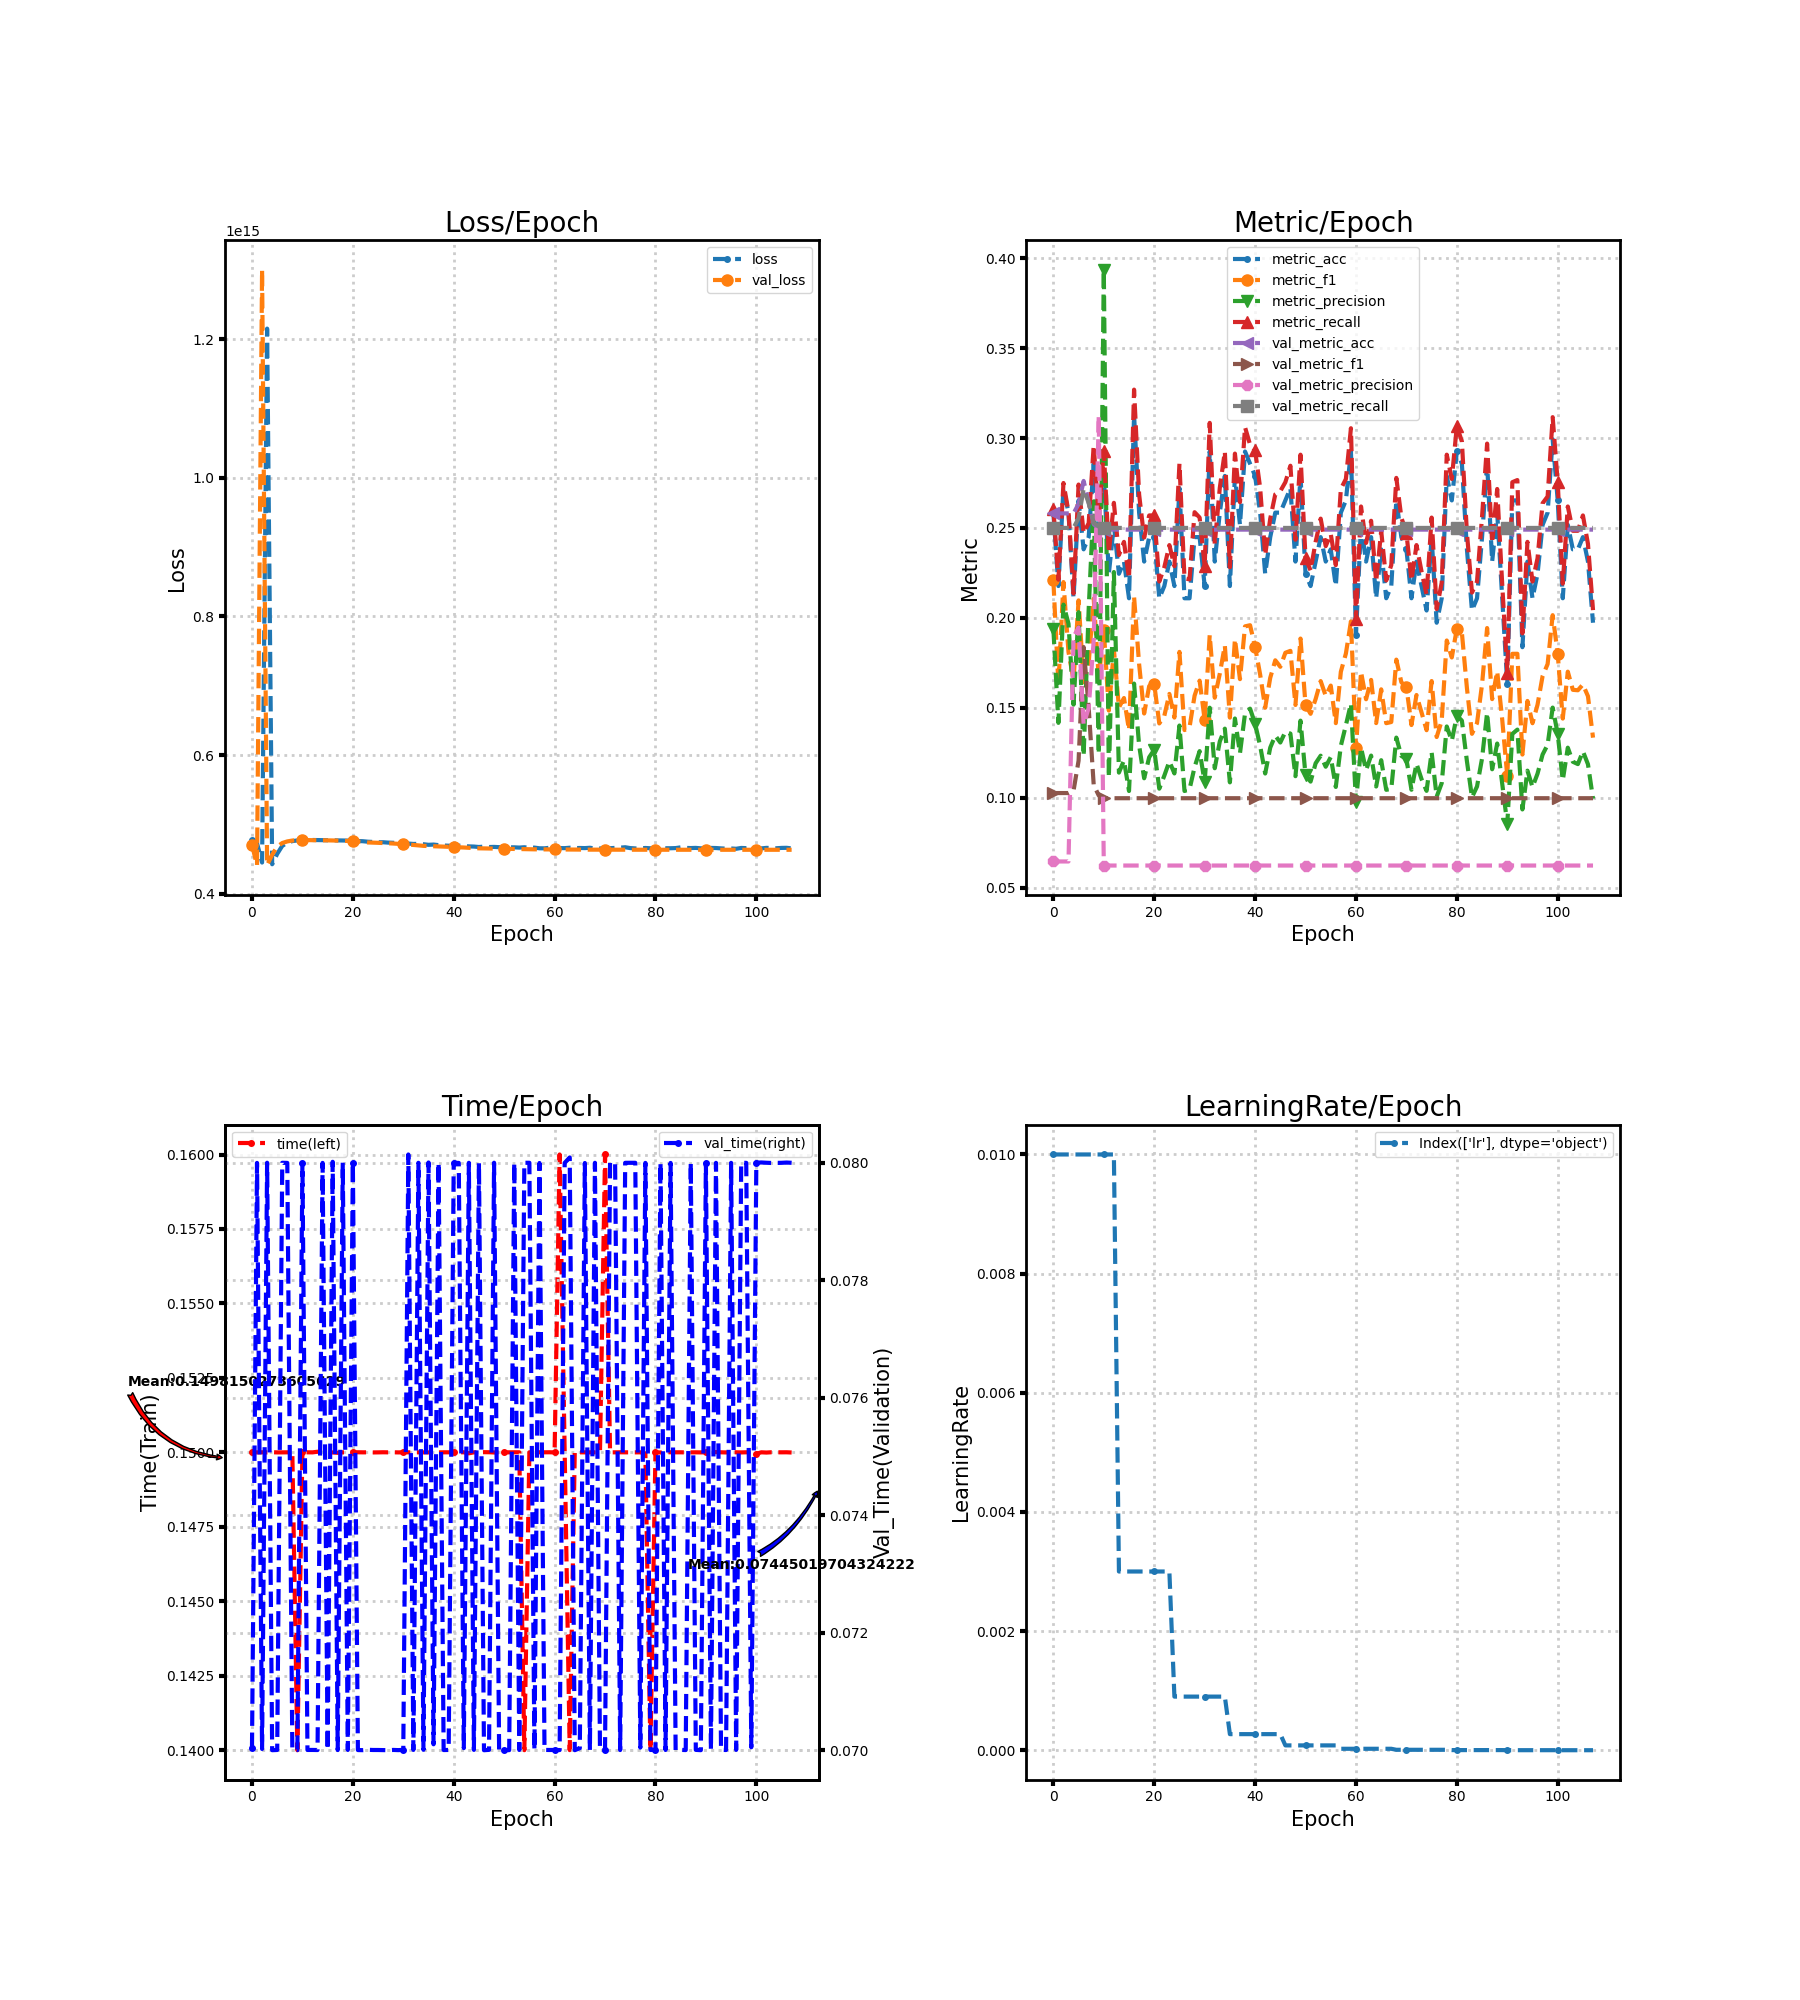

Data behind this chart, as committed beside it:
loss, metric_acc, metric_f1, metric_precision, metric_recall, time, lr, val_loss, val_metric_acc, val_metric_f1, val_metric_precision, val_metric_recall, val_time
477624958713856, 0.2585, 0.2209, 0.194, 0.2608, 0.15, 0.01, 470606210400256, 0.2581, 0.1026, 0.06452, 0.25, 0.07004
472645246124032, 0.2177, 0.1627, 0.1416, 0.2212, 0.15, 0.01, 440409771737088, 0.2581, 0.1026, 0.06452, 0.25, 0.08
444725274345472, 0.2721, 0.2199, 0.2074, 0.275, 0.15, 0.01, 1300574347722752.0, 0.2581, 0.1026, 0.06452, 0.25, 0.07002
1215643785363456.0, 0.2585, 0.181, 0.1968, 0.259, 0.15, 0.01, 441110186950656, 0.2581, 0.1026, 0.06452, 0.25, 0.08
442215604158464, 0.2109, 0.1653, 0.1517, 0.2135, 0.15, 0.01, 456002616950784, 0.2581, 0.1039, 0.1894, 0.25, 0.07
457239768858624, 0.2653, 0.2097, 0.2032, 0.2741, 0.15, 0.01, 467692880396288, 0.2634, 0.1206, 0.1946, 0.2554, 0.07
468772225810432, 0.2381, 0.1642, 0.1233, 0.2472, 0.15, 0.01, 472878482980864, 0.2761, 0.1838, 0.1407, 0.2717, 0.08
473351231373312, 0.2449, 0.1747, 0.2047, 0.2526, 0.15, 0.01, 475234708750336, 0.2641, 0.15, 0.1499, 0.2638, 0.08
475655615545344, 0.2857, 0.2107, 0.2648, 0.2959, 0.15, 0.01, 476472699518976, 0.2521, 0.1071, 0.1875, 0.2529, 0.07
476644800200704, 0.2449, 0.1662, 0.1242, 0.2552, 0.14, 0.01, 476979874758656, 0.2498, 0.1012, 0.3123, 0.2507, 0.07
477142848634880, 0.2789, 0.1933, 0.3936, 0.2929, 0.15, 0.01, 477136238411776, 0.2491, 0.0997, 0.06226, 0.25, 0.08
477284112793600, 0.2245, 0.1484, 0.1114, 0.2361, 0.15, 0.01, 477134594244608, 0.2491, 0.0997, 0.06226, 0.25, 0.07
477281763983360, 0.2517, 0.1824, 0.2255, 0.264, 0.15, 0.01, 477001819357184, 0.2491, 0.0997, 0.06226, 0.25, 0.07
477168115122176, 0.2245, 0.1502, 0.1139, 0.2349, 0.15, 0.003, 476913537646592, 0.2491, 0.0997, 0.06226, 0.25, 0.07
477046077652992, 0.2313, 0.1554, 0.1207, 0.2422, 0.15, 0.003, 476828712042496, 0.2491, 0.0997, 0.06226, 0.25, 0.08
476926791647232, 0.2109, 0.1376, 0.1037, 0.222, 0.15, 0.003, 476744658190336, 0.2491, 0.0997, 0.06226, 0.25, 0.07
476878372601856, 0.3129, 0.2118, 0.1634, 0.3269, 0.15, 0.003, 476599635935232, 0.2491, 0.0997, 0.06226, 0.25, 0.08002
476677146673152, 0.2585, 0.1743, 0.1292, 0.2687, 0.15, 0.003, 476395725651968, 0.2491, 0.0997, 0.06226, 0.25, 0.07
476580744790016, 0.2313, 0.1468, 0.1108, 0.2446, 0.15, 0.003, 476164468506624, 0.2491, 0.0997, 0.06226, 0.25, 0.08
476398410006528, 0.2449, 0.1621, 0.1225, 0.257, 0.15, 0.003, 475904757202944, 0.2491, 0.0997, 0.06226, 0.25, 0.07
476091051409408, 0.2449, 0.1632, 0.1266, 0.257, 0.15, 0.003, 475556764188672, 0.2491, 0.0997, 0.06226, 0.25, 0.08
475825098981376, 0.2109, 0.1413, 0.105, 0.2202, 0.15, 0.003, 475066332610560, 0.2491, 0.0997, 0.06226, 0.25, 0.07
475504117284864, 0.2177, 0.1455, 0.1122, 0.2281, 0.15, 0.003, 474491108982784, 0.2491, 0.0997, 0.06226, 0.25, 0.07
474778267811840, 0.2313, 0.1577, 0.1202, 0.2405, 0.15, 0.003, 473720162353152, 0.2491, 0.0997, 0.06226, 0.25, 0.07
474464668090368, 0.2177, 0.1445, 0.1135, 0.2287, 0.15, 0.0009, 473471960219648, 0.2491, 0.0997, 0.06226, 0.25, 0.07
474019937648640, 0.2721, 0.1811, 0.1401, 0.2858, 0.15, 0.0009, 473205538029568, 0.2491, 0.0997, 0.06226, 0.25, 0.07
474030775730176, 0.2109, 0.1376, 0.1037, 0.222, 0.15, 0.0009, 472911534096384, 0.2491, 0.0997, 0.06226, 0.25, 0.07
473517090930688, 0.2109, 0.1392, 0.1047, 0.2214, 0.15, 0.0009, 472580418961408, 0.2491, 0.0997, 0.06226, 0.25, 0.07
473250568077312, 0.2449, 0.1567, 0.117, 0.2587, 0.15, 0.0009, 472178503974912, 0.2491, 0.0997, 0.06226, 0.25, 0.07
472797247700992, 0.2449, 0.1651, 0.1259, 0.2558, 0.15, 0.0009, 471729981882368, 0.2491, 0.0997, 0.06226, 0.25, 0.07
472651487248384, 0.2177, 0.1433, 0.1086, 0.2287, 0.15, 0.0009, 471224450809856, 0.2491, 0.0997, 0.06226, 0.25, 0.07
472108039667712, 0.2925, 0.1905, 0.15, 0.3084, 0.15, 0.0009, 470683519811584, 0.2491, 0.0997, 0.06226, 0.25, 0.08014
471578013859840, 0.2313, 0.1556, 0.1164, 0.2411, 0.15, 0.0009, 470117422989312, 0.2491, 0.0997, 0.06226, 0.25, 0.07
471697870290944, 0.2585, 0.169, 0.1313, 0.2723, 0.15, 0.0009, 469492471693312, 0.2491, 0.0997, 0.06226, 0.25, 0.08
471143148421120, 0.2789, 0.1846, 0.1384, 0.2925, 0.15, 0.0009, 468797827842048, 0.2491, 0.0997, 0.06226, 0.25, 0.07
470329319227392, 0.2177, 0.1445, 0.1085, 0.2281, 0.15, 0.00027, 468560161800192, 0.2491, 0.0997, 0.06226, 0.25, 0.08001
470672614621184, 0.2789, 0.1882, 0.144, 0.2913, 0.15, 0.00027, 468260990484480, 0.2491, 0.0997, 0.06226, 0.25, 0.0701
469879421403136, 0.2517, 0.1659, 0.1247, 0.2643, 0.15, 0.00027, 467994199195648, 0.2491, 0.0997, 0.06226, 0.25, 0.08
469317787320320, 0.2925, 0.1953, 0.1468, 0.306, 0.15, 0.00027, 467721368109056, 0.2491, 0.0997, 0.06226, 0.25, 0.07
469011871563776, 0.2857, 0.1959, 0.1495, 0.2963, 0.15, 0.00027, 467439443771392, 0.2491, 0.0997, 0.06226, 0.25, 0.07
468755851247616, 0.2789, 0.1839, 0.1411, 0.2931, 0.15, 0.00027, 467135339954176, 0.2491, 0.0997, 0.06226, 0.25, 0.08
469149310517248, 0.2585, 0.1684, 0.1288, 0.2723, 0.15, 0.00027, 466750369955840, 0.2491, 0.0997, 0.06226, 0.25, 0.08
468602574602240, 0.2245, 0.15, 0.1134, 0.2349, 0.15, 0.00027, 466434857631744, 0.2491, 0.0997, 0.06226, 0.25, 0.07003
468043859755008, 0.2449, 0.1667, 0.1278, 0.2552, 0.15, 0.00027, 466025124462592, 0.2491, 0.0997, 0.06226, 0.25, 0.08
467806227267584, 0.2585, 0.1764, 0.1345, 0.2687, 0.15, 0.00027, 465637101010944, 0.2491, 0.0997, 0.06226, 0.25, 0.07
467151949398016, 0.2585, 0.1728, 0.1307, 0.2705, 0.15, 0.00027, 465253674516480, 0.2491, 0.0997, 0.06226, 0.25, 0.08
467724287344640, 0.2653, 0.1806, 0.1366, 0.2754, 0.15, 8.1e-05, 465132878561280, 0.2491, 0.0997, 0.06226, 0.25, 0.07
467122622824448, 0.2721, 0.1816, 0.1356, 0.2846, 0.15, 8.1e-05, 465007452094464, 0.2491, 0.0997, 0.06226, 0.25, 0.07
467306333339648, 0.2313, 0.1516, 0.112, 0.2434, 0.15, 8.1e-05, 464879139946496, 0.2491, 0.0997, 0.06226, 0.25, 0.08
466935087104000, 0.2789, 0.1885, 0.1428, 0.2907, 0.15, 8.1e-05, 464749653393408, 0.2491, 0.0997, 0.06226, 0.25, 0.07
467146714906624, 0.2245, 0.1514, 0.1125, 0.2331, 0.15, 8.1e-05, 464617918693376, 0.2491, 0.0997, 0.06226, 0.25, 0.07
466707890044928, 0.2177, 0.1466, 0.1089, 0.2264, 0.15, 8.1e-05, 464487526170624, 0.2491, 0.0997, 0.06226, 0.25, 0.07
466685609902080, 0.2313, 0.1549, 0.1191, 0.2422, 0.15, 8.1e-05, 464354818392064, 0.2491, 0.0997, 0.06226, 0.25, 0.08
466319229059072, 0.2449, 0.1648, 0.1233, 0.2552, 0.15, 8.1e-05, 464218990051328, 0.2491, 0.0997, 0.06226, 0.25, 0.07
466793017638912, 0.2313, 0.1566, 0.1172, 0.2399, 0.14, 8.1e-05, 464082524176384, 0.2491, 0.0997, 0.06226, 0.25, 0.08
466031868903424, 0.2381, 0.1623, 0.1226, 0.2466, 0.15, 8.1e-05, 463943508164608, 0.2491, 0.0997, 0.06226, 0.25, 0.08
466277588008960, 0.2177, 0.1415, 0.106, 0.2293, 0.15, 8.1e-05, 463801371590656, 0.2491, 0.0997, 0.06226, 0.25, 0.07
465324205932544, 0.2585, 0.17, 0.1288, 0.2717, 0.15, 2.43e-05, 463758019264512, 0.2491, 0.0997, 0.06226, 0.25, 0.08
465229548879872, 0.2653, 0.1801, 0.1403, 0.2772, 0.15, 2.43e-05, 463714297839616, 0.2491, 0.0997, 0.06226, 0.25, 0.07
466055826767872, 0.2925, 0.198, 0.1523, 0.3054, 0.15, 2.43e-05, 463671247503360, 0.2491, 0.0997, 0.06226, 0.25, 0.07
... 48 more rows
